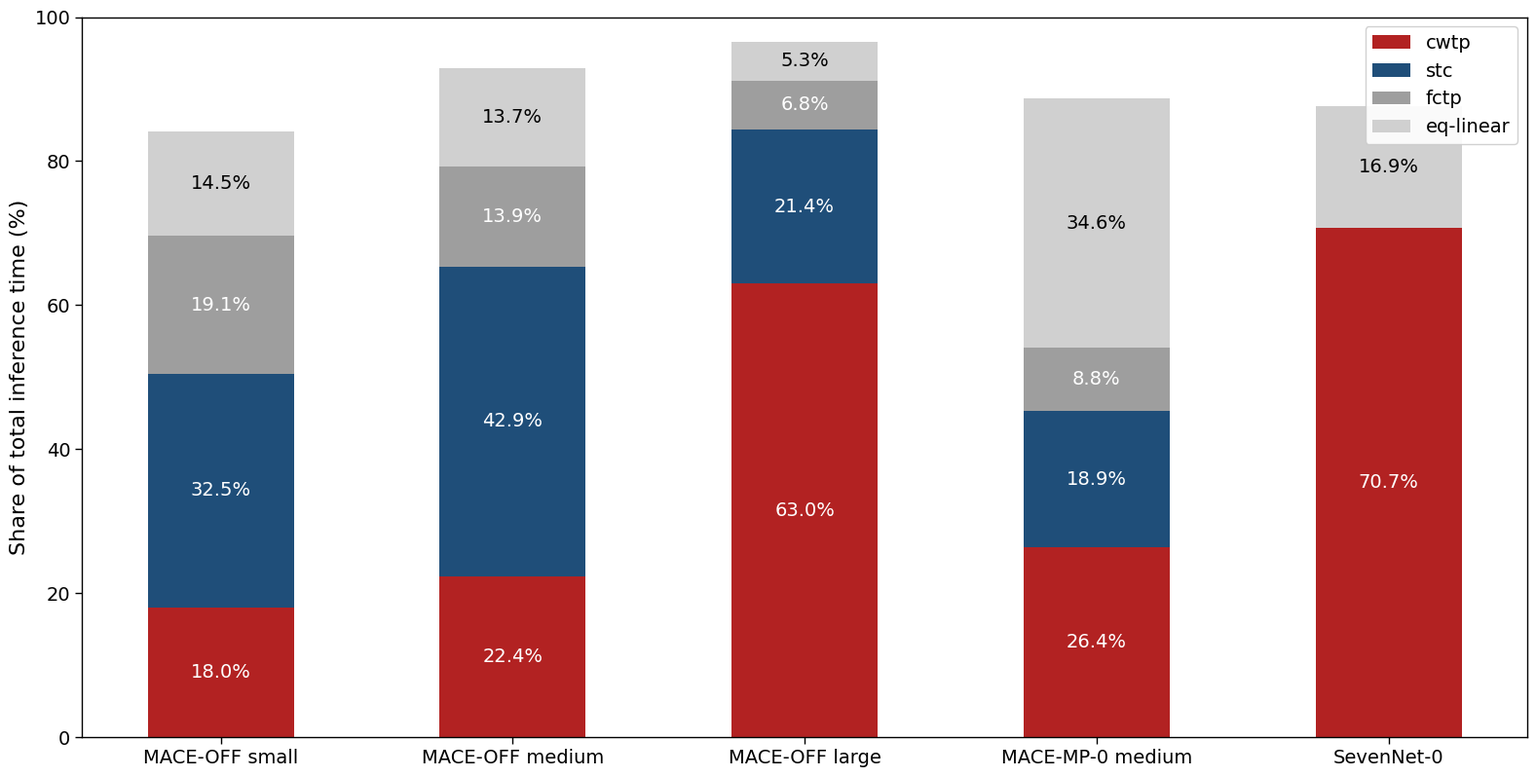

Write Python code to recreate this figure.
import numpy as np
import matplotlib.pyplot as plt

# ----------------------------------------------------------------------
# Data
# ----------------------------------------------------------------------
models = [
    "MACE-OFF small",
    "MACE-OFF medium",
    "MACE-OFF large",
    "MACE-MP-0 medium",
    "SevenNet-0",
]

data = {
    "cwtp":      np.array([18.0, 22.4, 63.0, 26.4, 70.7]),
    "stc":       np.array([32.5, 42.9, 21.4, 18.9,  0.0]),
    "fctp":      np.array([19.1, 13.9,  6.8,  8.8,  0.0]),
    "eq-linear": np.array([14.5, 13.7,  5.3, 34.6, 16.9]),
}

# ----------------------------------------------------------------------
# Colors
# cwtp and stc: two different reds
# fctp and eq-linear: grays
# ----------------------------------------------------------------------
colors = {
    "cwtp": "#B22222",      # firebrick red
    "stc": "#1F4E79",       # dark blue
    "fctp": "#9E9E9E",      # medium gray
    "eq-linear": "#D0D0D0", # light gray
}

# Plot order: bottom -> top
plot_order = ["cwtp", "stc", "fctp", "eq-linear"]

# ----------------------------------------------------------------------
# Plot configuration
# ----------------------------------------------------------------------
plt.rcParams.update({
    "font.family": "DejaVu Sans",
    "font.size": 14,
    "axes.titlesize": 18,
    "axes.labelsize": 16,
    "xtick.labelsize": 14,
    "ytick.labelsize": 14,
    "legend.fontsize": 14,
})

fig, ax = plt.subplots(figsize=(16, 8.2))

x = np.arange(len(models))
width = 0.50
bottom = np.zeros(len(models))

# ----------------------------------------------------------------------
# Draw stacked bars
# ----------------------------------------------------------------------
for operator in plot_order:
    values = data[operator]

    ax.bar(
        x,
        values,
        width=width,
        bottom=bottom,
        label=operator,
        color=colors[operator],
        edgecolor="none",
    )

    # percentage labels
    for i, value in enumerate(values):
        if value > 0:
            # white text for darker bars, black for lighter bars
            text_color = "white" if operator in {"cwtp", "stc", "fctp"} else "black"
            ax.text(
                x[i],
                bottom[i] + value / 2,
                f"{value:.1f}%",
                ha="center",
                va="center",
                fontsize=14,
                color=text_color,
            )

    bottom += values

# ----------------------------------------------------------------------
# Axes and annotations
# ----------------------------------------------------------------------
""" ax.set_title(
    "MACE-OFF/SevenNet-0 operator time breakdown with cuEquivariance on Nvidia H100",
    pad=12,
) """
ax.set_ylabel("Share of total inference time (%)")
#ax.set_xlabel("Model size (MACE-OFF)")

ax.set_xticks(x)
ax.set_xticklabels(models)

ax.set_ylim(0, 100)
ax.set_yticks(np.arange(0, 101, 20))

ax.grid(False)
ax.tick_params(axis="both", direction="out", length=5, width=1)

for spine in ax.spines.values():
    spine.set_linewidth(1.0)

ax.legend(loc="upper right", frameon=True, fancybox=True, framealpha=0.9)

fig.tight_layout()

# Save figures
plt.savefig("operator_time_breakdown_red_gray.pdf", bbox_inches="tight")
plt.savefig("operator_time_breakdown_red_gray.png", dpi=300, bbox_inches="tight")

plt.show()
